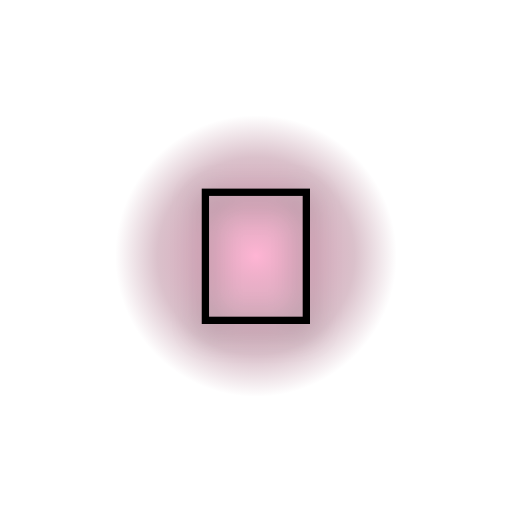
t = 0.00 s
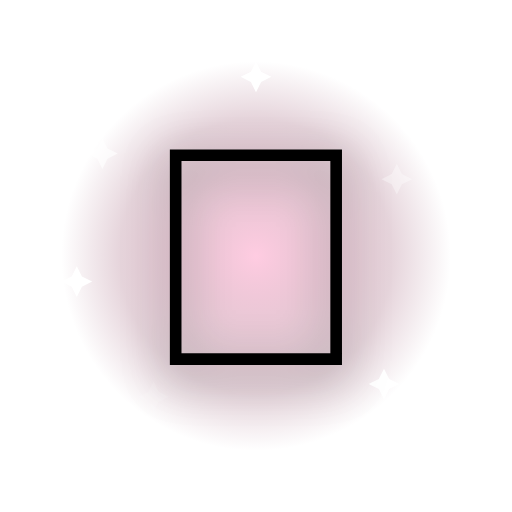
t = 0.56 s
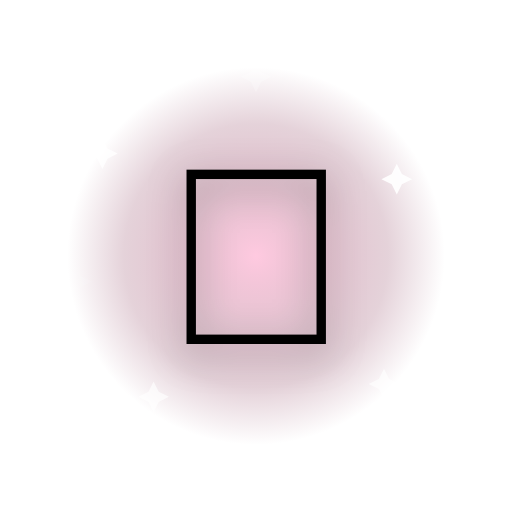
t = 1.10 s
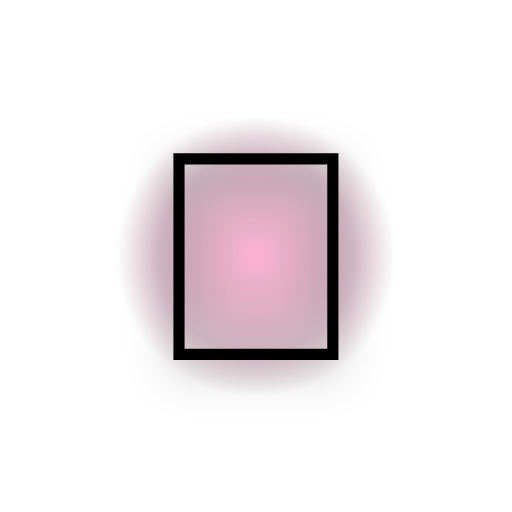
t = 1.60 s
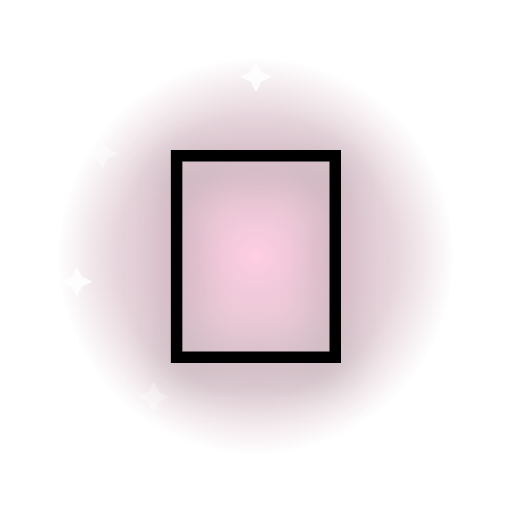
t = 2.20 s
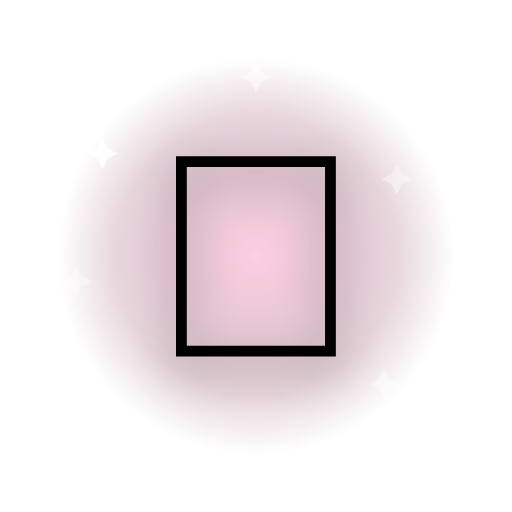
t = 2.60 s

The animated SVG that drew these frames (rendered in a browser with its animation timeline set to each time). Animation: 9 SMIL elements (animate=8,animateTransform=1); one cycle of 3.20 s, repeats indefinitely.

<svg xmlns="http://www.w3.org/2000/svg" viewBox="0 0 200 200">
  <defs>
    <radialGradient id="halo" cx="50%" cy="50%" r="50%">
      <stop offset="0%" stop-color="#ff9ec7" stop-opacity="0.85"/>
      <stop offset="70%" stop-color="#8b3a5a" stop-opacity="0.35"/>
      <stop offset="100%" stop-color="#8b3a5a" stop-opacity="0"/>
    </radialGradient>
  </defs>
  <g transform="translate(100 100)">
    <circle r="80" fill="url(#halo)">
      <animate attributeName="r" values="55;85;55" dur="1.6s" repeatCount="indefinite"/>
      <animate attributeName="opacity" values="0.9;0.5;0.9" dur="1.6s" repeatCount="indefinite"/>
    </circle>
    <g transform="translate(-60 -40)"><path d="M0 -6 L2 -2 L6 0 L2 2 L0 6 L-2 2 L-6 0 L-2 -2 Z" fill="#fff"><animate attributeName="opacity" values="0;1;0" dur="1.8s" begin="0.0s" repeatCount="indefinite"/></path></g>
    <g transform="translate(55 -30)"><path d="M0 -6 L2 -2 L6 0 L2 2 L0 6 L-2 2 L-6 0 L-2 -2 Z" fill="#fff"><animate attributeName="opacity" values="0;1;0" dur="2.0s" begin="0.2s" repeatCount="indefinite"/></path></g>
    <g transform="translate(-40 55)"><path d="M0 -6 L2 -2 L6 0 L2 2 L0 6 L-2 2 L-6 0 L-2 -2 Z" fill="#fff"><animate attributeName="opacity" values="0;1;0" dur="2.2s" begin="0.4s" repeatCount="indefinite"/></path></g>
    <g transform="translate(50 50)"><path d="M0 -6 L2 -2 L6 0 L2 2 L0 6 L-2 2 L-6 0 L-2 -2 Z" fill="#fff"><animate attributeName="opacity" values="0;1;0" dur="1.6s" begin="0.6s" repeatCount="indefinite"/></path></g>
    <g transform="translate(0 -70)"><path d="M0 -6 L2 -2 L6 0 L2 2 L0 6 L-2 2 L-6 0 L-2 -2 Z" fill="#fff"><animate attributeName="opacity" values="0;1;0" dur="2.4s" begin="0.8s" repeatCount="indefinite"/></path></g>
    <g transform="translate(-70 10)"><path d="M0 -6 L2 -2 L6 0 L2 2 L0 6 L-2 2 L-6 0 L-2 -2 Z" fill="#fff"><animate attributeName="opacity" values="0;1;0" dur="2.0s" begin="1.0s" repeatCount="indefinite"/></path></g>
    <g>
      <animateTransform attributeName="transform" type="scale" values="0.7;1.15;1" dur="0.9s" repeatCount="indefinite" additive="sum"/>
      <text x="0" y="0" text-anchor="middle" dominant-baseline="central"
            font-size="110" font-family="'Apple Color Emoji','Segoe UI Emoji','Noto Color Emoji',sans-serif"
            style="filter: drop-shadow(0 4px 8px rgba(0,0,0,0.35));">🎂</text>
    </g>
  </g>
</svg>
